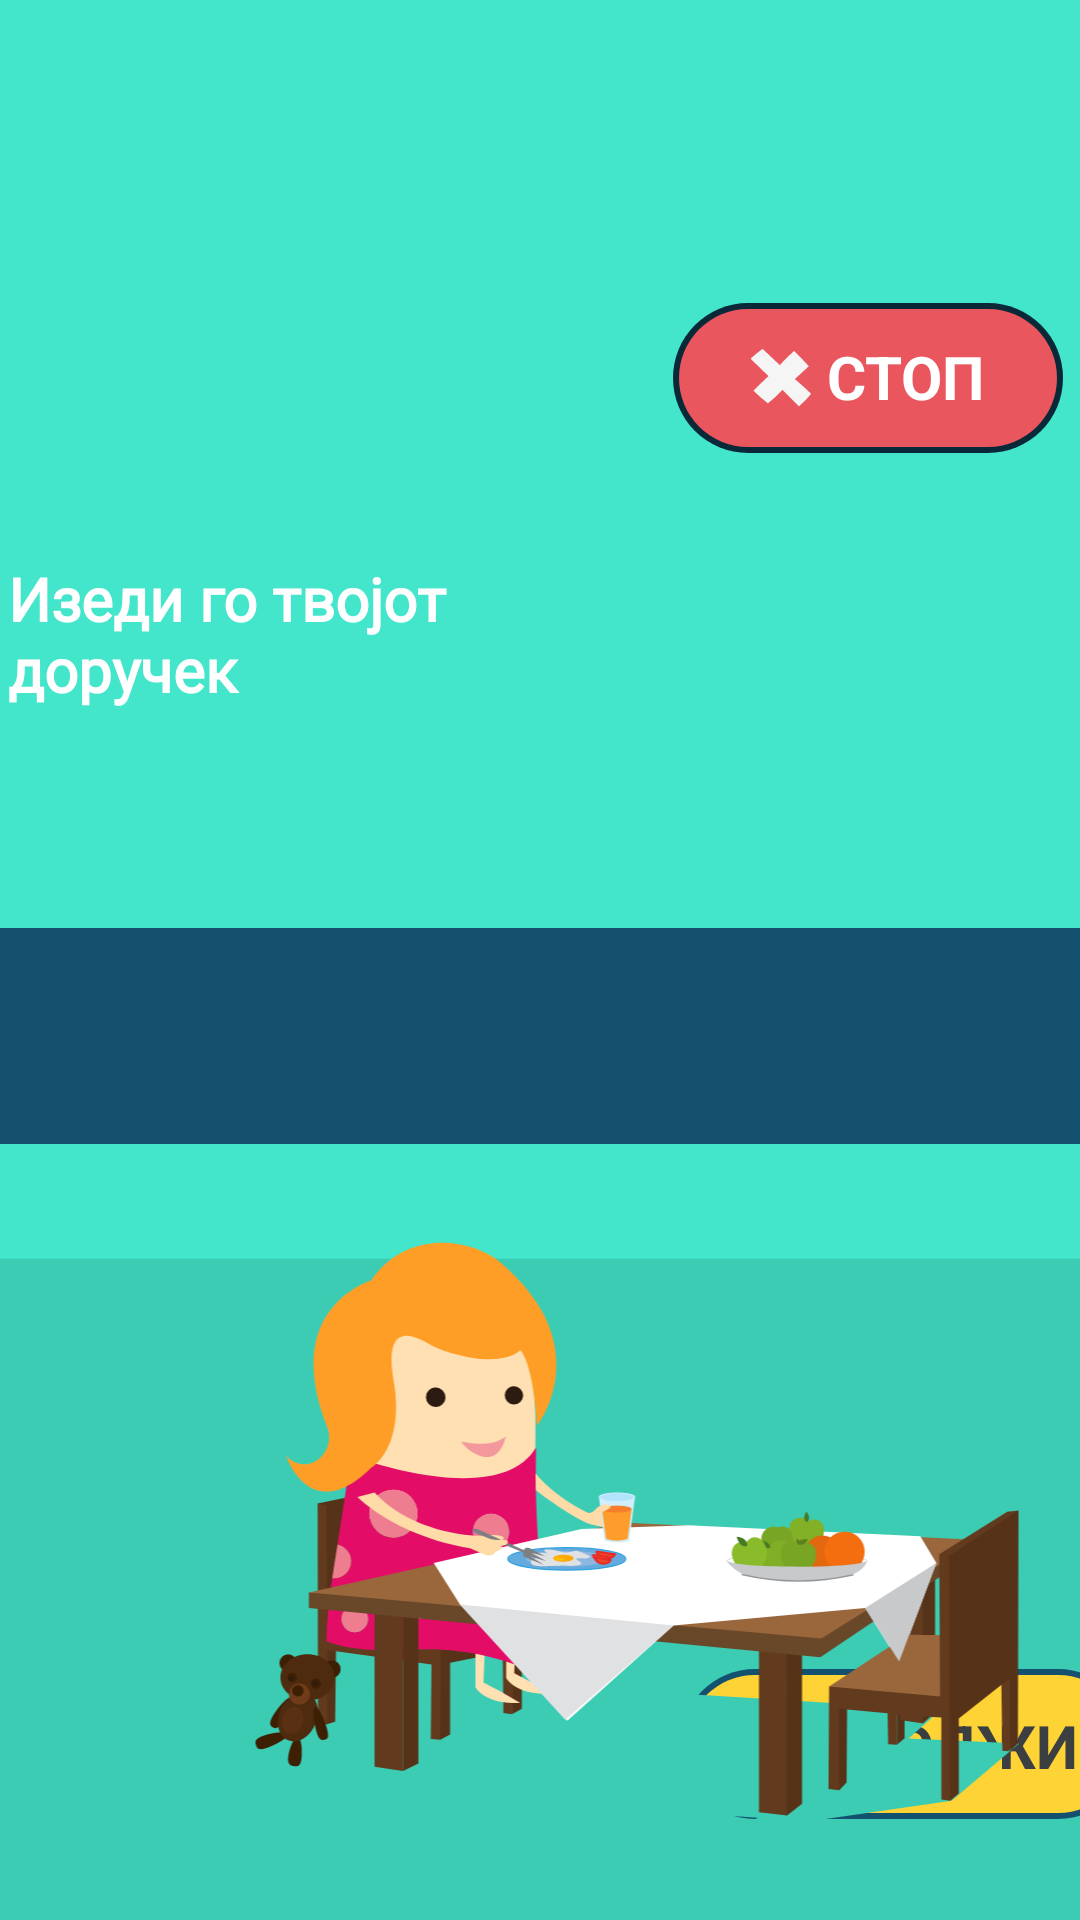

Android layout source for this screen:
<!-- AndroidManifest.xml: application theme AppTheme -->
<!-- res/layout/activity_sixth.xml -->
<?xml version="1.0" encoding="utf-8"?>
<androidx.constraintlayout.widget.ConstraintLayout xmlns:android="http://schemas.android.com/apk/res/android"
    xmlns:app="http://schemas.android.com/apk/res-auto"
    xmlns:tools="http://schemas.android.com/tools"
    android:layout_width="match_parent"
    android:layout_height="match_parent"
    tools:context=".SixthActivity">

    <View
        android:id="@+id/DressUpView"
        android:layout_width="wrap_content"
        android:layout_height="wrap_content"
        android:background="@drawable/breakfastbackground"
        app:layout_constraintBottom_toBottomOf="parent"
        app:layout_constraintEnd_toEndOf="parent"
        app:layout_constraintStart_toStartOf="parent"
        app:layout_constraintTop_toTopOf="parent" />


    <TextView
        android:id="@+id/textView2"
        android:layout_width="194dp"
        android:layout_height="54dp"
        android:fontFamily="@font/roboto_bold"
        android:text="@string/BreakfastTextView"
        android:textColor="#FFFFFF"
        android:textSize="20sp"
        android:textStyle="bold"
        app:layout_constraintBottom_toTopOf="@+id/progressBar"
        app:layout_constraintEnd_toStartOf="@+id/stop_button"
        app:layout_constraintHorizontal_bias="0.088"
        app:layout_constraintStart_toStartOf="@+id/DressUpView"
        app:layout_constraintTop_toTopOf="@+id/DressUpView"
        app:layout_constraintVertical_bias="0.729" />


    <ImageView
        android:id="@+id/stop_button"
        android:layout_width="wrap_content"
        android:layout_height="wrap_content"
        android:contentDescription="@string/stop_button"
        android:src="@drawable/group_642"
        app:layout_constraintBottom_toTopOf="@+id/progressBar"
        app:layout_constraintEnd_toEndOf="parent"
        app:layout_constraintHorizontal_bias="0.975"
        app:layout_constraintStart_toStartOf="parent"
        app:layout_constraintTop_toTopOf="@+id/DressUpView"
        app:layout_constraintVertical_bias="0.39" />

    <ImageView
        android:id="@+id/next_button"
        android:layout_width="wrap_content"
        android:layout_height="wrap_content"
        android:contentDescription="@string/next_button"
        android:src="@drawable/group_643"
        app:layout_constraintBottom_toBottomOf="@+id/DressUpView"
        app:layout_constraintEnd_toEndOf="@+id/DressUpView"
        app:layout_constraintHorizontal_bias="0.878"
        app:layout_constraintStart_toEndOf="@+id/imageView"
        app:layout_constraintTop_toBottomOf="@+id/progressBar"
        app:layout_constraintVertical_bias="0.838" />

    <TextView
        android:id="@+id/stop_text"
        android:layout_width="wrap_content"
        android:layout_height="wrap_content"
        android:text="@string/stop_text"
        android:textColor="#FFFFFF"
        android:textSize="20sp"
        android:textStyle="bold"
        app:layout_constraintBottom_toBottomOf="@+id/stop_button"
        app:layout_constraintEnd_toEndOf="@+id/stop_button"
        app:layout_constraintHorizontal_bias="0.662"
        app:layout_constraintStart_toStartOf="@+id/stop_button"
        app:layout_constraintTop_toTopOf="@+id/stop_button"
        app:layout_constraintVertical_bias="0.478" />

    <TextView
        android:id="@+id/next_text"
        android:layout_width="125dp"
        android:layout_height="25dp"
        android:text="@string/next_text"
        android:textColor="#3C3F41"
        android:textSize="20sp"
        android:textStyle="bold"
        app:layout_constraintBottom_toBottomOf="@+id/next_button"
        app:layout_constraintEnd_toEndOf="@+id/next_button"
        app:layout_constraintHorizontal_bias="0.615"
        app:layout_constraintStart_toStartOf="@+id/next_button"
        app:layout_constraintTop_toTopOf="@+id/next_button"
        app:layout_constraintVertical_bias="0.48" />

    <ImageView
        android:id="@+id/imageView"
        android:layout_width="350dp"
        android:layout_height="199dp"
        android:contentDescription="@string/activityImage"
        android:src="@drawable/breakfastgirl"
        app:layout_constraintBottom_toBottomOf="@+id/DressUpView"
        app:layout_constraintEnd_toEndOf="@+id/DressUpView"
        app:layout_constraintHorizontal_bias="0.349"
        app:layout_constraintStart_toStartOf="@+id/DressUpView"
        app:layout_constraintTop_toTopOf="@+id/DressUpView"
        app:layout_constraintVertical_bias="0.929" />

    <ProgressBar
        android:id="@+id/progressBar"
        style="@style/Widget.AppCompat.ProgressBar.Horizontal"
        android:layout_width="643dp"
        android:layout_height="72dp"
        android:layout_centerVertical="true"
        android:indeterminate="true"
        android:indeterminateDrawable="@drawable/pb_drawable_1"
        android:indeterminateDuration="600000"
        app:layout_constraintBottom_toTopOf="@+id/imageView"
        app:layout_constraintEnd_toEndOf="parent"
        app:layout_constraintStart_toStartOf="@+id/DressUpView"
        app:layout_constraintTop_toTopOf="@+id/DressUpView"
        app:layout_constraintVertical_bias="0.916" />

    <TextView
        android:id="@+id/countdown_text"
        android:layout_width="wrap_content"
        android:layout_height="wrap_content"
        android:layout_centerHorizontal="true"
        android:layout_centerVertical="true"
        android:textColor="#FFFFFF"
        android:textSize="50sp"

        app:layout_constraintBottom_toBottomOf="@+id/progressBar"
        app:layout_constraintEnd_toEndOf="@+id/progressBar"
        app:layout_constraintStart_toStartOf="@+id/progressBar"
        app:layout_constraintTop_toTopOf="@+id/progressBar"
        app:layout_constraintVertical_bias="1.0"
        tools:text="10:00" />


</androidx.constraintlayout.widget.ConstraintLayout>
<!-- resources referenced by this layout -->
<resources>
  <!-- drawable breakfastbackground (drawable) -->
  <vector xmlns:android="http://schemas.android.com/apk/res/android"
      android:width="640dp"
      android:height="360dp"
      android:viewportWidth="640"
      android:viewportHeight="360">
    <path
        android:pathData="M0,0h640v360h-640z"
        android:fillColor="#3cccb4"/>
    <path
        android:pathData="M0,0H640V236H0Z"
        android:fillColor="#43e6cb"/>
  </vector>
  <!-- drawable group_642 (drawable) -->
  <vector xmlns:android="http://schemas.android.com/apk/res/android"
      android:width="130dp"
      android:height="50dp"
      android:viewportWidth="130"
      android:viewportHeight="50">
    <path
        android:pathData="M25,0L105,0A25,25 0,0 1,130 25L130,25A25,25 0,0 1,105 50L25,50A25,25 0,0 1,0 25L0,25A25,25 0,0 1,25 0z"
        android:fillColor="#0a2938"/>
    <path
        android:pathData="M25,2L105,2A23,23 0,0 1,128 25L128,25A23,23 0,0 1,105 48L25,48A23,23 0,0 1,2 25L2,25A23,23 0,0 1,25 2z"
        android:fillColor="#e9565d"/>
    <path
        android:pathData="M27.127,29.533c-0.163,-0.163 -0.251,-0.258 -0.298,-0.312 0.389,-0.505 3.145,-3.117 4.885,-4.731l0.129,-0.12 -0.152,-0.145c-0.033,-0.033 -3.345,-3.197 -4.992,-4.844 -0.513,-0.513 -0.731,-0.745 -0.824,-0.851a45.367,45.367 90,0 1,3.966 -3.236c0.365,0.304 3.532,3.293 5.614,5.276l0.145,0.138 0.112,-0.124c1.682,-1.843 4.608,-4.595 4.608,-4.595s0.4,0.321 1.117,1.037c1.489,1.489 3.248,3.424 3.837,4.059l-4.651,4.259 0.175,0.148c0.026,0.026 3.468,3.021 4.694,4.247a2.848,2.848 90,0 1,0.517 0.588,29.7 29.7,0 0,1 -4.013,4.086c-0.145,-0.112 -0.572,-0.496 -1.834,-1.757 -1.344,-1.344 -3.499,-3.55 -3.499,-3.55l-0.141,-0.141l-0.12,0.12a38.382,38.382 90,0 1,-4.769 4.357A47.155,47.155 90,0 1,27.127 29.533Z"
        android:fillColor="#f5f5f5"/>
  </vector>
  <!-- drawable group_643 (drawable) -->
  <vector xmlns:android="http://schemas.android.com/apk/res/android"
      android:width="151dp"
      android:height="50dp"
      android:viewportWidth="151"
      android:viewportHeight="50">
    <path
        android:pathData="M25,0L126,0a25,25 0,0 1,0 50L25,50A25,25 0,0 1,25 0Z"
        android:fillColor="#13516f"/>
    <path
        android:pathData="M25,2L126,2a23,23 0,0 1,0 46L25,48A23,23 0,0 1,25 2Z"
        android:fillColor="#fed335"/>
  </vector>
  <!-- drawable pb_drawable_1 (drawable) -->
  <?xml version="1.0" encoding="utf-8"?>
  <layer-list xmlns:android="http://schemas.android.com/apk/res/android">
  
      <item android:id="@android:id/background">
  
      <shape>
          <gradient android:startColor="#13516f"
              android:endColor="#13516f"
              android:centerColor="#13516f"
              android:angle="-90"
              />
  
          <size android:width="15dp"
              android:height="15dp"/>
          <corners android:radius="30dp"/>
      </shape>
  
      </item>
  
      <item android:id="@android:id/progress">
          <clip>
  
              <layer-list>
                  <item android:bottom="5dp"
                      android:left="5dp"
                      android:right="5dp"
                      android:top="5dp">
  
                  <shape>
                      <gradient android:angle="-90"
                          android:centerColor="#43a047"
                          android:endColor="#388e3c"
                          android:startColor="#4caf50"/>
                      <corners android:radius="28dp"/>
  
                  </shape>
                  </item>
              </layer-list>
          </clip>
      </item>
  
  </layer-list>
  <string name="BreakfastTextView">Изеди го твојот доручек</string>
  <string name="activityImage">ActivityImage</string>
  <string name="next_button">next_button</string>
  <string name="next_text">ПРОДОЛЖИ</string>
  <string name="stop_button">СТОП</string>
  <string name="stop_text">СТОП</string>
  <style name="AppTheme" parent="Theme.AppCompat.Light.NoActionBar">
          
          <item name="colorPrimary">@color/colorPrimary</item>
          <item name="colorPrimaryDark">#13516F</item>
          <item name="colorAccent">@color/colorAccent</item>
      </style>
  <!-- not gathered from this repository: default colours our renderer supplied (Android Studio template values) -->
  <color name="colorPrimary">#FF6200EE</color>
  <color name="colorAccent">#FF03DAC5</color>
</resources>
